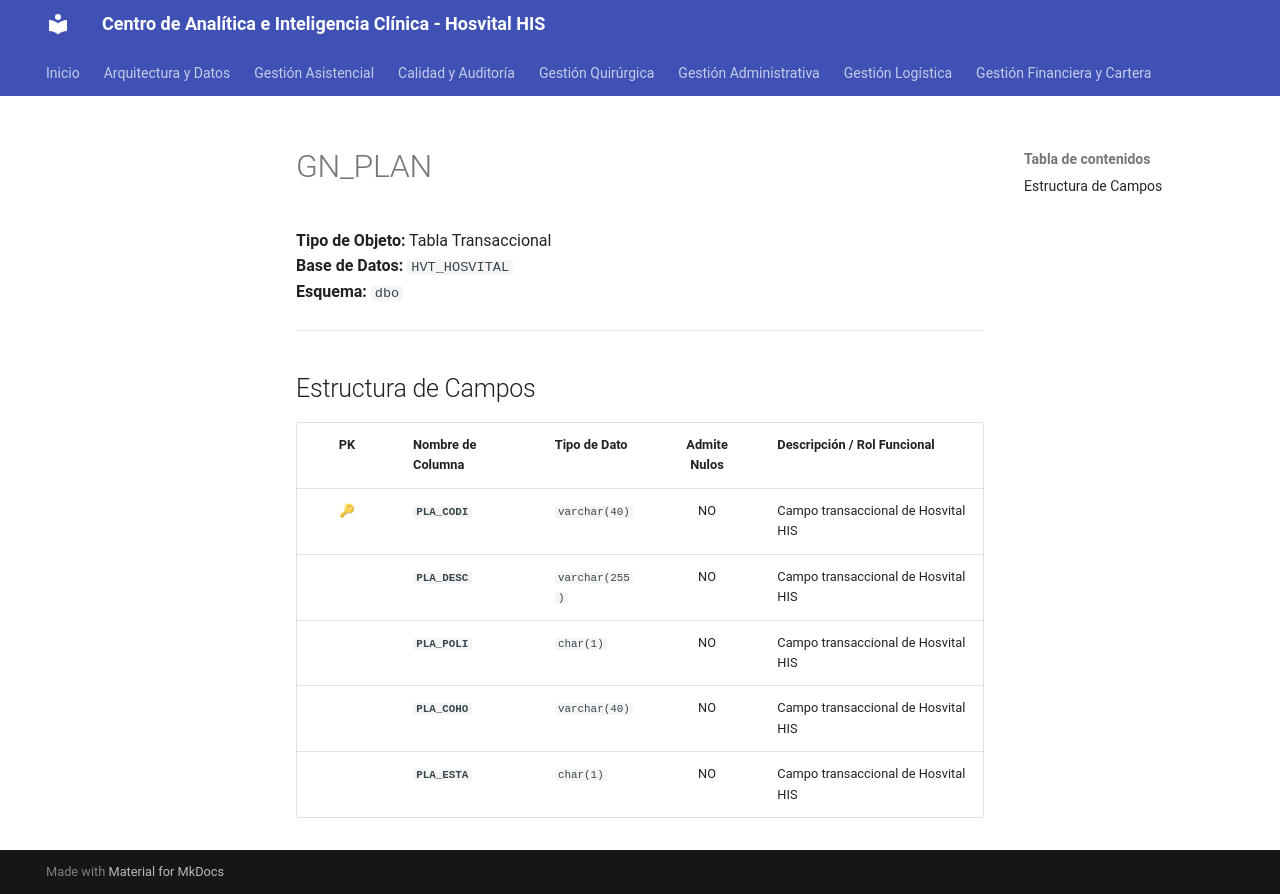

repository: SoporteSaludtech/superset-docs · page: diccionario-general/GN_PLAN/index.html · generator: mkdocs

# GN_PLAN

**Tipo de Objeto:** Tabla Transaccional  
**Base de Datos:** `HVT_HOSVITAL`  
**Esquema:** `dbo`

---

## Estructura de Campos

| PK | Nombre de Columna | Tipo de Dato | Admite Nulos | Descripción / Rol Funcional |
| :-: | :--- | :--- | :-: | :--- |
| 🔑 | **`PLA_CODI`** | `varchar(40)` | NO | Campo transaccional de Hosvital HIS |
|  | **`PLA_DESC`** | `varchar(255)` | NO | Campo transaccional de Hosvital HIS |
|  | **`PLA_POLI`** | `char(1)` | NO | Campo transaccional de Hosvital HIS |
|  | **`PLA_COHO`** | `varchar(40)` | NO | Campo transaccional de Hosvital HIS |
|  | **`PLA_ESTA`** | `char(1)` | NO | Campo transaccional de Hosvital HIS |
